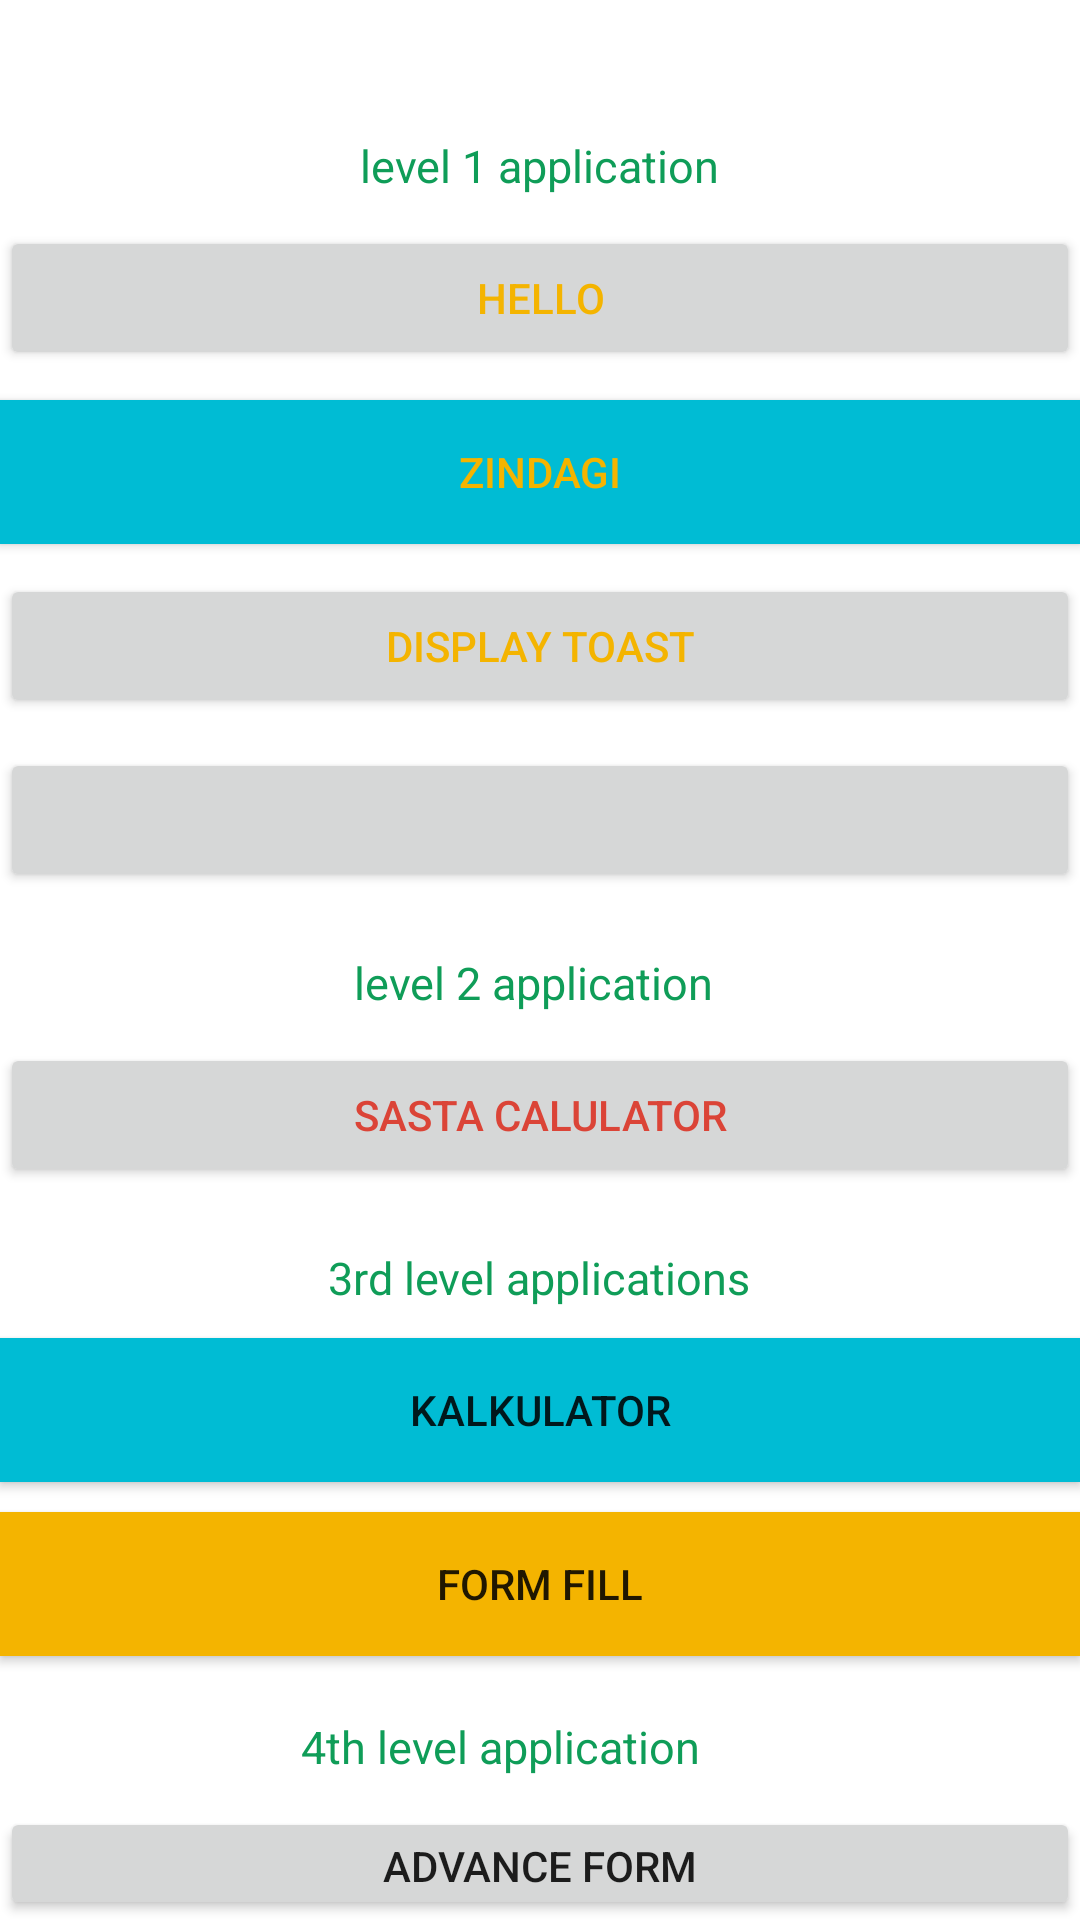

The Android layout XML behind this screen, and the referenced resources:
<!-- AndroidManifest.xml: application theme Theme.MasterApp -->
<!-- res/layout/activity_main.xml -->
<?xml version="1.0" encoding="utf-8"?>
<RelativeLayout
    xmlns:android="http://schemas.android.com/apk/res/android"
    xmlns:app="http://schemas.android.com/apk/res-auto"
    xmlns:tools="http://schemas.android.com/tools"
    android:layout_width="match_parent"
    android:layout_height="match_parent"
    tools:context=".MainActivity"
    android:background="@color/white">


    <TextView
        android:id="@+id/week1"
        android:layout_width="wrap_content"
        android:layout_height="wrap_content"
        android:layout_centerHorizontal="true"
        android:layout_marginTop="45sp"
        android:text="level 1 application"
        android:textSize="15sp"
        android:textColor="@color/g4"/>

    <Button
        android:id="@+id/helloapp"
        android:layout_width="match_parent"
        android:layout_height="wrap_content"
        android:layout_below="@+id/week1"
        android:layout_centerHorizontal="true"
        android:layout_marginTop="10sp"
        android:text="Hello"
        android:textColor="@color/g3"/>

    <Button
        android:id="@+id/lifecycle"
        android:layout_width="match_parent"
        android:layout_height="wrap_content"
        android:layout_below="@id/helloapp"
        android:layout_centerHorizontal="true"
        android:layout_marginTop="10sp"
        android:background="#00BCD4"
        android:text="Zindagi"
        android:textColor="@color/g3" />/>
    <Button
        android:id="@+id/displaytoast"
        android:layout_marginTop="10sp"
        android:layout_width="match_parent"
        android:layout_height="wrap_content"
        android:text="Display Toast"
        android:layout_below="@+id/lifecycle"
        android:layout_centerHorizontal="true"
        android:textColor="@color/g3"/>/>

    <Button
        android:id="@+id/btntoast"
        android:layout_width="match_parent"
        android:layout_height="wrap_content"
        android:layout_below="@+id/displaytoast"
        android:layout_centerHorizontal="true"
        android:layout_marginTop="10sp"
        android:textColor="@color/g3"/>
        android:text="Button Sandwich" />


    <TextView
        android:id="@+id/Week2"
        android:layout_width="wrap_content"
        android:layout_height="wrap_content"
        android:layout_below="@+id/btntoast"
        android:layout_centerHorizontal="true"
        android:layout_marginTop="20sp"
        android:text="level 2 application "
        android:textSize="15sp"
        android:textColor="@color/g4"/>

    <Button
        android:id="@+id/bccalc"
        android:layout_width="match_parent"
        android:layout_height="wrap_content"
        android:layout_below="@+id/Week2"
        android:layout_centerHorizontal="true"
        android:layout_marginTop="10sp"
        android:text="sasta calulator"
        android:textColor="@color/g2"/>/>

    <TextView
        android:id="@+id/week3"
        android:layout_width="wrap_content"
        android:layout_height="wrap_content"
        android:layout_below="@+id/bccalc"
        android:layout_centerHorizontal="true"
        android:layout_marginTop="20sp"
        android:text="3rd level applications"
        android:textSize="15sp"
        android:textColor="@color/g4"
        android:textColorHighlight="@color/g4"/>

    <Button
        android:id="@+id/calculator"
        android:layout_width="match_parent"
        android:layout_height="wrap_content"
        android:layout_below="@+id/week3"
        android:layout_centerHorizontal="true"
        android:layout_marginTop="10sp"
        android:background="@color/black"
        android:backgroundTint="#00BCD4"
        android:text="kalkulator" />

    <Button
        android:id="@+id/form"
        android:layout_width="match_parent"
        android:layout_height="wrap_content"
        android:layout_below="@+id/calculator"
        android:layout_centerHorizontal="true"
        android:layout_marginTop="10sp"
        android:background="@color/g3"
        android:text="form fill"/>
        //android:textColor="#000000" />

    <TextView
        android:id="@+id/week4"
        android:layout_width="159dp"
        android:layout_height="wrap_content"
        android:layout_below="@+id/form"
        android:layout_centerHorizontal="true"
        android:layout_marginTop="20dp"
        android:text="4th level application"
        android:textSize="15sp"
        android:textColor="@color/g4"/>

    <Button
        android:id="@+id/input"
        android:layout_width="match_parent"
        android:layout_height="wrap_content"
        android:layout_below="@+id/week4"
        android:layout_centerHorizontal="true"
        android:layout_marginTop="10sp"
        android:text="advance form" />



</RelativeLayout>
<!-- resources referenced by this layout -->
<resources>
  <color name="black">#FF000000</color>
  <color name="g2">#DB4437</color>
  <color name="g3">#F4B400</color>
  <color name="g4">#0F9D58</color>
  <color name="white">#FFFFFFFF</color>
  <style name="Theme.MasterApp" parent="Theme.MaterialComponents.DayNight.DarkActionBar">
          
          <item name="colorPrimary">@color/g2</item>
          <item name="colorPrimaryVariant">@color/g2</item>
          <item name="colorOnPrimary">@color/white</item>
          
          <item name="colorSecondary">@color/g3</item>
          <item name="colorSecondaryVariant">@color/teal_700</item>
          <item name="colorOnSecondary">@color/black</item>
          
          <item name="android:statusBarColor" tools:targetApi="l">?attr/colorPrimaryVariant</item>
          
      </style>
  <color name="teal_700">#FF018786</color>
</resources>
